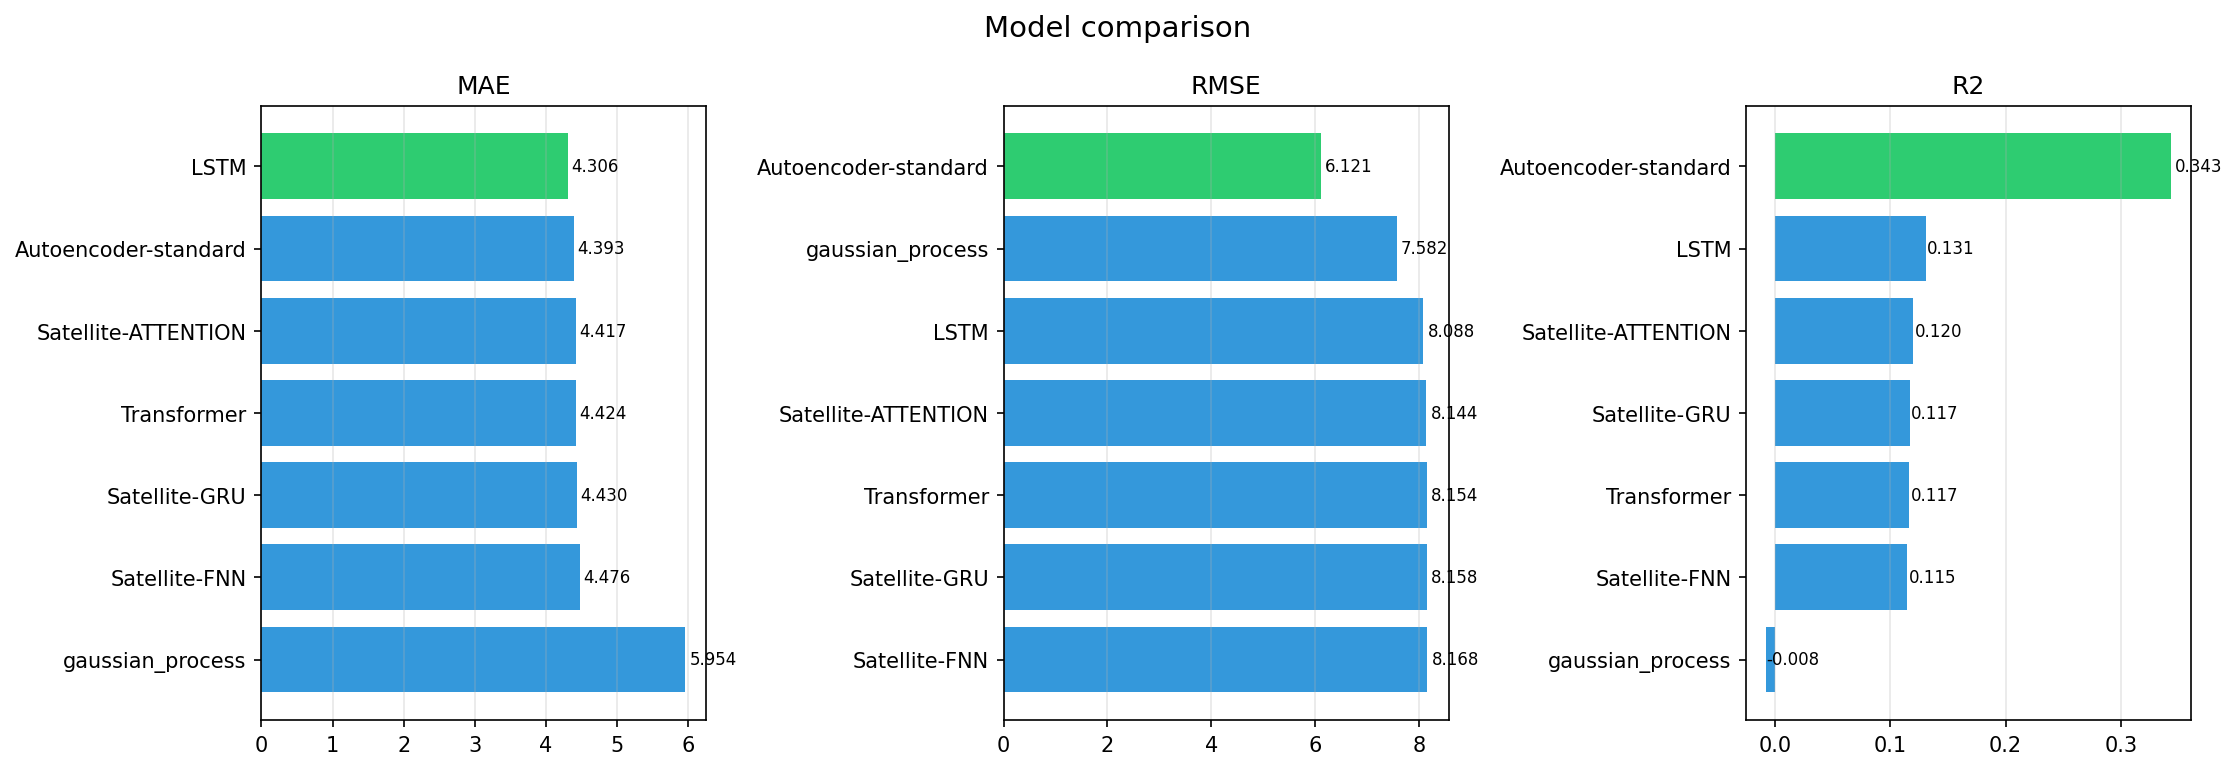

The table this chart was drawn from, first rows:
model, MAE, RMSE, MAPE_pct, sMAPE_pct, R2, PICP_95, MIS, run_dir
LSTM, 4.306, 8.088, 32.46, 27.27, 0.1308, 0.9500, 45.93, results\quectel_latency\lstm
Transformer, 4.424, 8.154, 33.09, 28, 0.1167, 0.9500, 45.91, results\quectel_latency\transformer
gaussian_process, 5.954, 7.582, 84.7, 78.53, -0.0076, 0.9500, 34.26, results\quectel_latency\gaussian_process
Autoencoder-standard, 4.393, 6.121, 73.8, 79.6, 0.3433, 0.9500, 34.18, results\quectel_latency\autoencoder
Satellite-GRU, 4.43, 8.158, 33.84, 28.02, 0.1170, 0.9500, 46.14, results\quectel_latency\satellite_gru
Satellite-ATTENTION, 4.417, 8.144, 33.61, 27.92, 0.1199, 0.9500, 46.16, results\quectel_latency\satellite_attent…
Satellite-FNN, 4.476, 8.168, 33.74, 28.29, 0.1149, 0.9500, 46.11, results\quectel_latency\satellite_fnn
